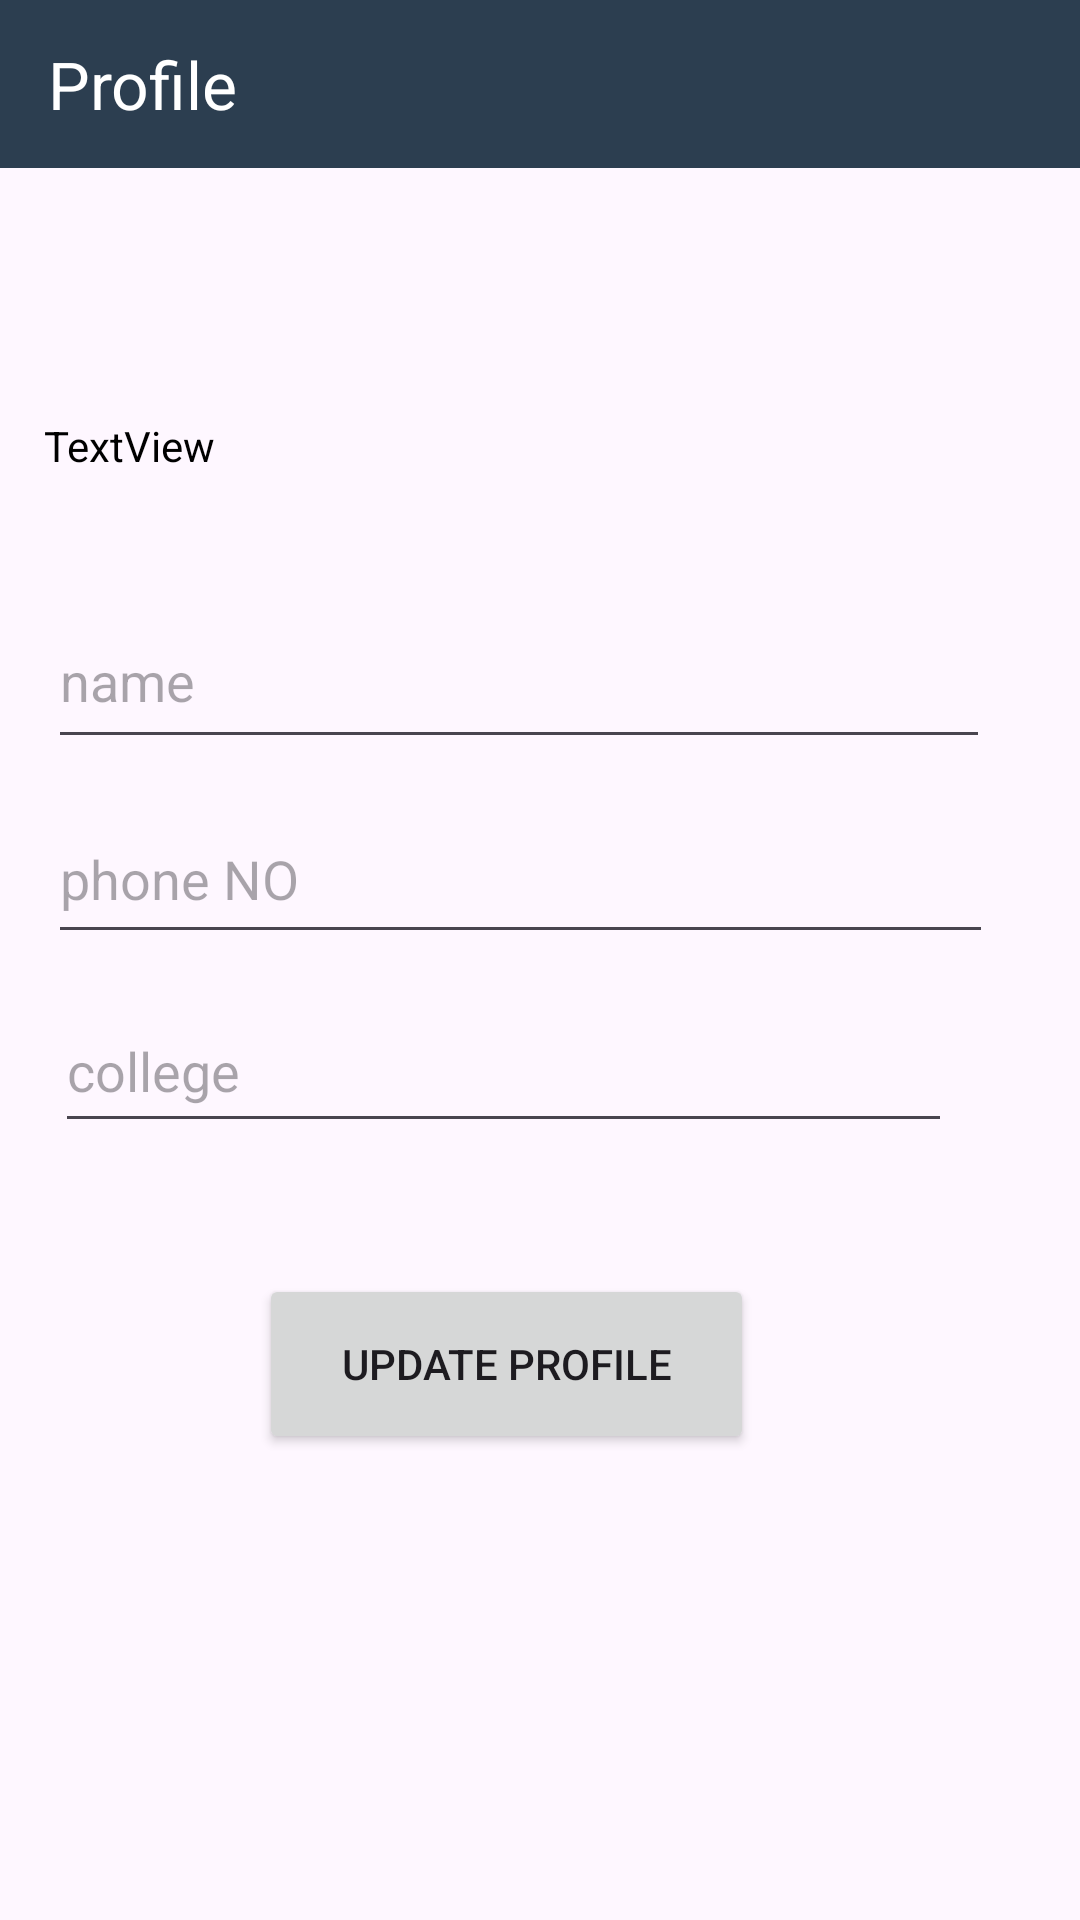

The Android layout XML behind this screen, and the referenced resources:
<!-- AndroidManifest.xml: application theme Theme.TechFest -->
<!-- res/layout/activity_profile.xml -->
<?xml version="1.0" encoding="utf-8"?>
<androidx.constraintlayout.widget.ConstraintLayout xmlns:android="http://schemas.android.com/apk/res/android"
    xmlns:app="http://schemas.android.com/apk/res-auto"
    xmlns:tools="http://schemas.android.com/tools"
    android:id="@+id/main"
    android:layout_width="match_parent"
    android:layout_height="match_parent"
    tools:context=".entry.Profile">

    <androidx.appcompat.widget.Toolbar
        android:id="@+id/toolbar"
        android:layout_width="match_parent"
        android:layout_height="56dp"
        android:background="@color/theme3"
        android:elevation="4dp"
        android:theme="@style/ThemeOverlay.AppCompat.Dark.ActionBar"
        app:layout_constraintEnd_toEndOf="parent"
        app:layout_constraintStart_toStartOf="parent"
        app:layout_constraintTop_toTopOf="parent"
        app:popupTheme="@style/ThemeOverlay.AppCompat.Light"
        app:title="Profile" />

    <TextView
        android:id="@+id/prof_email"
        android:layout_width="316dp"
        android:layout_height="49dp"
        android:layout_marginTop="83dp"
        android:text="TextView"
        android:textColor="@color/black"
        app:layout_constraintEnd_toEndOf="parent"
        app:layout_constraintHorizontal_bias="0.331"
        app:layout_constraintStart_toStartOf="parent"
        app:layout_constraintTop_toBottomOf="@+id/toolbar" />

    <EditText
        android:id="@+id/prof_name"
        android:layout_width="314dp"
        android:layout_height="55dp"
        android:layout_marginTop="10dp"
        android:ems="10"
        android:hint="name"
        android:inputType="text"
        app:layout_constraintEnd_toEndOf="parent"
        app:layout_constraintHorizontal_bias="0.35"
        app:layout_constraintStart_toStartOf="parent"
        app:layout_constraintTop_toBottomOf="@+id/prof_email" />

    <EditText
        android:id="@+id/prof_phoneno"
        android:layout_width="315dp"
        android:layout_height="53dp"
        android:layout_marginTop="12dp"
        android:ems="10"
        android:hint="phone NO"
        android:inputType="phone"
        app:layout_constraintEnd_toEndOf="parent"
        app:layout_constraintHorizontal_bias="0.354"
        app:layout_constraintStart_toStartOf="parent"
        app:layout_constraintTop_toBottomOf="@+id/prof_name" />

    <EditText
        android:id="@+id/prof_college"
        android:layout_width="299dp"
        android:layout_height="51dp"
        android:layout_marginTop="12dp"
        android:ems="10"
        android:hint="college"
        android:inputType="text"
        app:layout_constraintEnd_toEndOf="parent"
        app:layout_constraintHorizontal_bias="0.303"
        app:layout_constraintStart_toStartOf="parent"
        app:layout_constraintTop_toBottomOf="@+id/prof_phoneno" />

    <Button
        android:id="@+id/prof_update"
        android:layout_width="165dp"
        android:layout_height="60dp"
        android:text="update profile"
        app:layout_constraintBottom_toBottomOf="parent"
        app:layout_constraintEnd_toEndOf="parent"
        app:layout_constraintHorizontal_bias="0.443"
        app:layout_constraintStart_toStartOf="parent"
        app:layout_constraintTop_toBottomOf="@+id/prof_college"
        app:layout_constraintVertical_bias="0.22" />

</androidx.constraintlayout.widget.ConstraintLayout>
<!-- resources referenced by this layout -->
<resources>
  <color name="black">#FF000000</color>
  <color name="theme3">#2c3e50</color>
  <style name="Theme.TechFest" parent="Base.Theme.TechFest" />
  <style name="Base.Theme.TechFest" parent="Theme.Material3.DayNight.NoActionBar">
          
           <item name="colorPrimary">@color/theme1</item>
           <item name="colorPrimaryVariant">@color/theme2</item>
           <item name="android:statusBarColor">@color/theme3</item>
      </style>
  <color name="theme1">#007Bff</color>
  <color name="theme2">#2C5E9F</color>
</resources>
